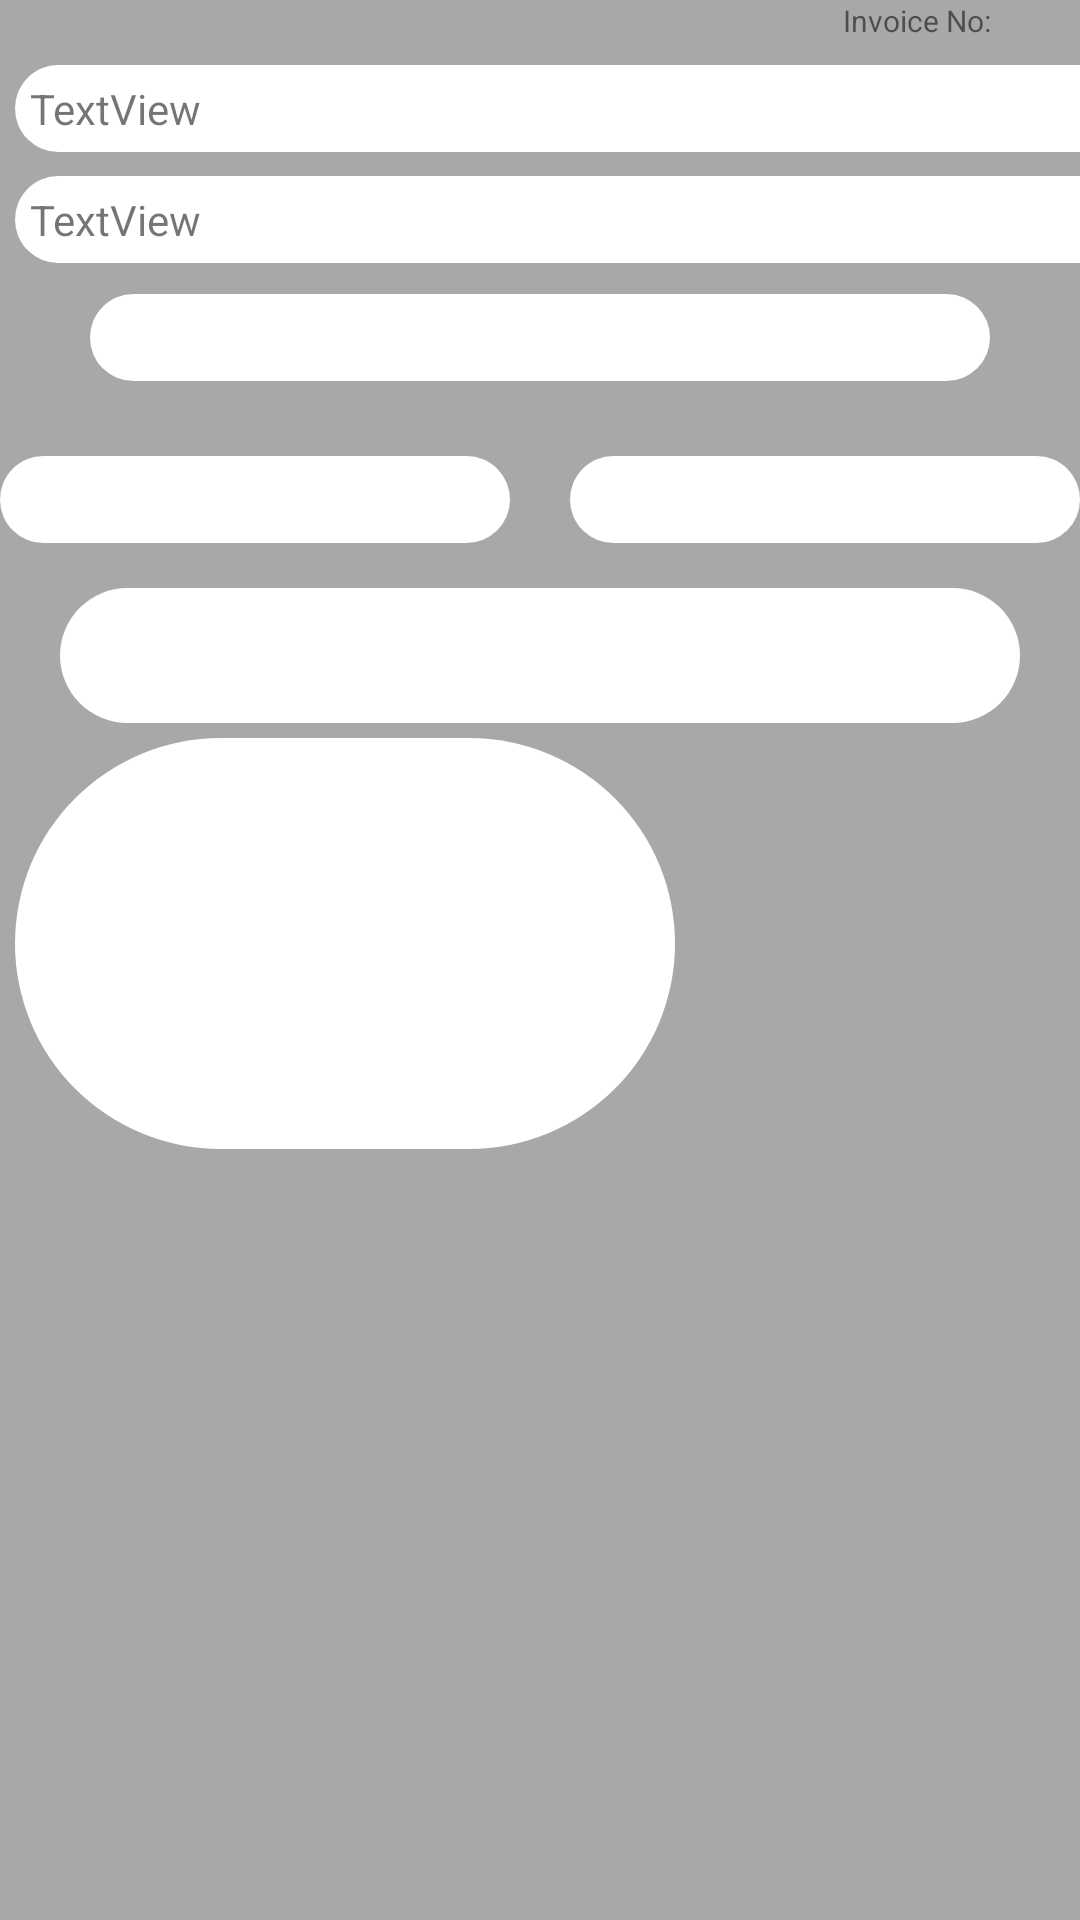

Android layout source for this screen:
<!-- AndroidManifest.xml: application theme AppTheme -->
<!-- res/layout/activity_detail.xml -->
<?xml version="1.0" encoding="utf-8"?>
<LinearLayout xmlns:android="http://schemas.android.com/apk/res/android"

    android:layout_width="match_parent"
    android:layout_height="match_parent"
    android:background="#a8a8a8"
    android:orientation="vertical"
    android:id="@+id/layout_detail"
    android:weightSum="1">


    <LinearLayout
        android:layout_width="120dp"
        android:layout_height="wrap_content"
        android:layout_gravity="top|end"
        android:orientation="horizontal">

        <TextView
            android:id="@+id/InvoiceText"
            android:layout_width="60dp"
            android:layout_height="wrap_content"
            android:layout_marginLeft="30dp"
            android:gravity="right"
            android:text="Invoice No:"
            android:textSize="10sp" />

        <TextView
            android:id="@+id/invoiceCounterDetail"
            android:layout_width="match_parent"
            android:layout_height="wrap_content"
            android:text=""
            android:textSize="10sp" />


    </LinearLayout>

    <LinearLayout

        android:layout_width="match_parent"
        android:layout_height="wrap_content"
        android:layout_weight="0.01"
        android:orientation="vertical">

        <TextView

            android:id="@+id/detailPharmacy"
            android:layout_width="516dp"
            android:layout_height="wrap_content"
            android:layout_below="@+id/detailPharmacy"
            android:layout_marginLeft="5dp"
            android:layout_marginTop="8dp"
            android:background="@drawable/customborder"
            android:text="TextView"
            android:weightSum="1" />

        <TextView
            android:id="@+id/detailPractice"
            android:layout_width="516dp"
            android:layout_height="wrap_content"
            android:layout_alignParentStart="true"
            android:layout_marginLeft="5dp"
            android:layout_marginTop="8dp"
            android:background="@drawable/customborder"
            android:text="TextView"
            android:weightSum="1" />


    </LinearLayout>

    <LinearLayout
        android:layout_width="match_parent"
        android:layout_height="wrap_content"
        android:layout_marginTop="8dp"
        android:gravity="center">

        <TextView
            android:id="@+id/NameDetail"
            android:layout_width="300dp"
            android:layout_height="wrap_content"
            android:background="@drawable/customborder" />
    </LinearLayout>

    <LinearLayout
        android:id="@+id/buttons_container"
        android:layout_width="fill_parent"
        android:layout_height="wrap_content"
        android:layout_alignParentBottom="true"
        android:layout_alignParentStart="true"
        android:layout_marginBottom="15dp"
        android:orientation="horizontal"
        android:paddingTop="25dp">


        <TextView
            android:id="@+id/startKM"
            android:layout_width="0dp"
            android:layout_height="wrap_content"
            android:layout_weight="1"
            android:background="@drawable/customborder"
            android:enabled="false" />

        <TextView
            android:id="@+id/endKM"
            android:layout_width="0dp"
            android:layout_height="wrap_content"
            android:layout_marginLeft="20dp"
            android:layout_weight="1"
            android:background="@drawable/customborder"
            android:enabled="false" />
    </LinearLayout>

    <LinearLayout

        android:layout_width="match_parent"
        android:layout_height="45dp"
        android:layout_marginLeft="20dp"
        android:layout_marginRight="20dp"
        android:background="@drawable/customborder">

        <TextView
            android:id="@+id/messageDetail"
            android:layout_width="match_parent"
            android:layout_height="match_parent" />

    </LinearLayout>

    <LinearLayout
        android:layout_width="225dp"
        android:layout_height="142dp"
        android:orientation="horizontal"
        android:paddingTop="5dp">

        <ImageView
            android:id="@+id/imageViewDetail"
            android:layout_width="match_parent"
            android:layout_height="match_parent"
            android:layout_marginLeft="5dp"
            android:background="@drawable/customborder" />
    </LinearLayout>


</LinearLayout>
<!-- resources referenced by this layout -->
<resources>
  <!-- drawable customborder (drawable) -->
  <?xml version="1.0" encoding="UTF-8"?>
  <shape xmlns:android="http://schemas.android.com/apk/res/android">
      <solid android:color="#FFF"/>
  
      <corners android:radius="360dp" />
  
      <padding android:left="5dp"
          android:top="5dp"
          android:right="5dp"
          android:bottom="5dp"
          />
  
  </shape>
  <style name="AppTheme" parent="Theme.AppCompat.Light.DarkActionBar">
          
  
  
          <item name="colorPrimary">@color/colorPrimary</item>
          <item name="colorPrimaryDark">@color/colorPrimaryDark</item>
          <item name="colorAccent">@color/colorAccent</item>
          <item name="android:windowContentOverlay">@null</item>/&gt;
      </style>
  <color name="colorPrimary">#512DA8</color>
  <color name="colorPrimaryDark">#673AB7</color>
  <color name="colorAccent">#D1C4E9</color>
</resources>
